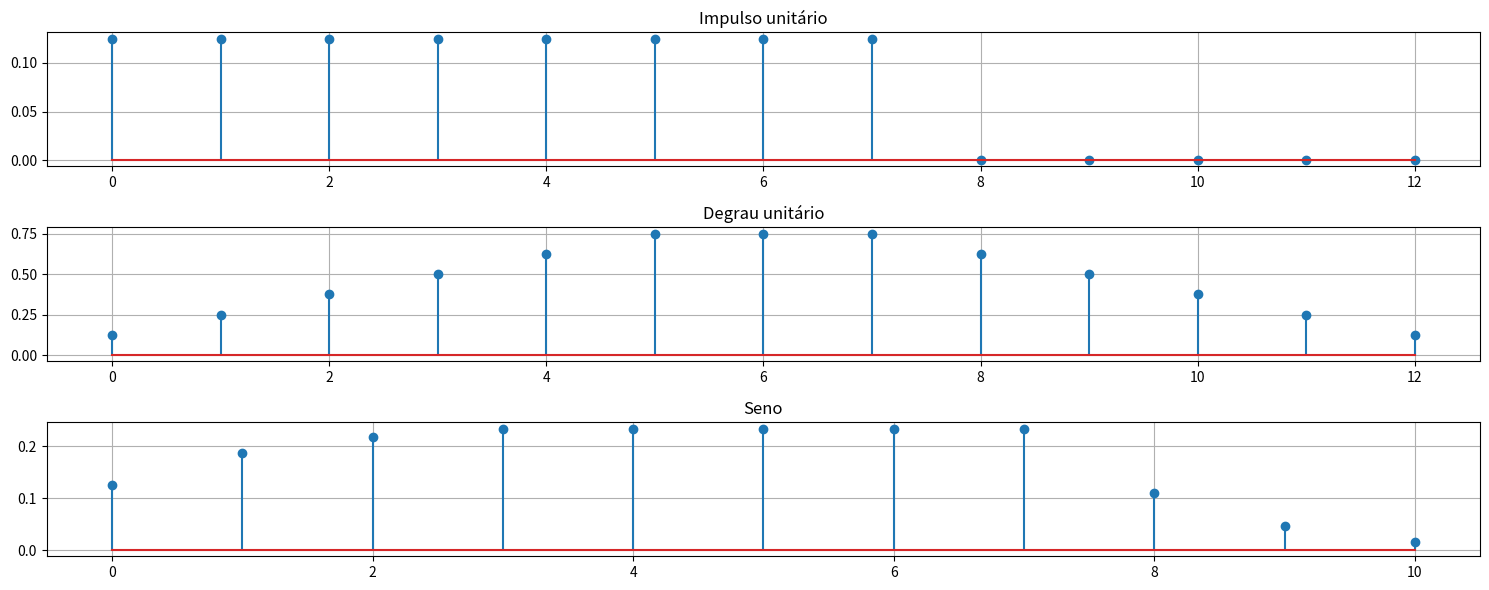

Here is the Python script that generated this plot:
import numpy as np
import matplotlib.pyplot as plt




h = [0.125, 0.125, 0.125, 0.125, 0.125, 0.125, 0.125, 0.125]

# Impulso
xUnitario = [1, 0, 0, 0, 0, 0]
impulso = np.zeros(6)
impulso[0] = 1

plt.figure("Convoluções",figsize=(15,6))

plt.subplot(311)
plt.title("Impulso unitário")
plt.grid(True)
plt.stem(np.convolve(impulso, h))
#plt.xticks(np.arange(-1, 12.1, 1))
#plt.yticks(np.arange(0, 0.2, 0.05))

# Degrau unitário
xDegrau = [1, 1, 1, 1, 1, 1]
degrau = np.ones(6)

plt.subplot(312)
plt.title("Degrau unitário")
plt.grid(True)
plt.stem(np.convolve(degrau, h))
#plt.xticks(np.arange(-1, 12.1, 1))
#plt.yticks(np.arange(0, 1.1, 0.2))

# Seno
#seno = [1, 0.5, 0.25, 0.125]
seno = np.array([1, 0.5, 0.25, 0.125])

plt.subplot(313)
plt.title("Seno")
plt.grid(True)
plt.stem(np.convolve(seno, h))
#plt.xticks(np.arange(-1, 10.1, 1))
#plt.yticks(np.arange(0, 0.5, 0.1))


plt.tight_layout()


# Salvando os gráficos
plt.savefig("Convolucoes.png", format="png")

plt.show()